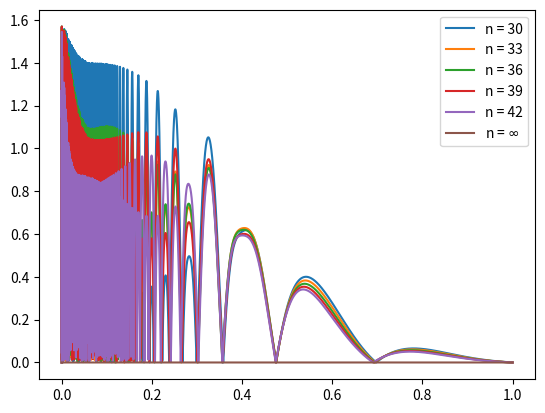

Generate this figure with matplotlib:
import matplotlib.pyplot as plt
import numpy as np
from math import comb

#plt.rcParams['text.usetex'] = True


def binomial_coefficient(n, k):
  return comb(n, k)

def bernstein_approx(function, n):

    # On reste sur [0, 1]
    X = np.linspace(0, 1, 10000)
    
    return sum(function(k/n) * binomial_coefficient(n, k) * X**k * (1 - X)**(n - k) for k in range(0, n + 1))

fun = lambda x: x*np.tan(np.log(1 + x**2))/ np.exp(x) + np.sin(x + np.cos(1/(0.00001 + x)**2))


t = np.linspace(0, 1, 10000)


#plt.plot(t, fun(t))

for i in range(10, 15):
    plt.plot(t, abs(fun(t) - bernstein_approx(fun, i*3)), label="n = " + str(3 * i))


plt.plot(t, t - t, label="n = " + str(r"$\infty$"))

plt.legend()
plt.show()
